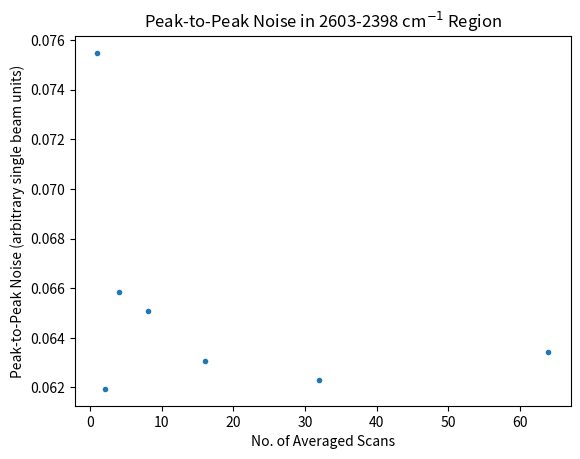

This chart was generated by the following Python code: (Note: this script raises an exception after producing the figure.)
"""
snr.py

Plots the noise from spectra containing varying numbers of scan counts, averaged.
Signal is omitted as it remains constant throughout this dataset.

Standalone script.
"""

from pathlib import Path
import numpy as np
import pandas as pd
import matplotlib.pyplot as plt

no_scans = [1, 2, 4, 8, 16, 32, 64]
no_scans_log2 = [0, 1, 2, 3, 4, 5, 6]
peak_to_peak_noise = [0.07548, 0.06194, 0.06584, 0.06507, 0.06308, 0.06230, 0.06341]
rms_noise = [0.01866, 0.01782, 0.01841, 0.01832, 0.01825, 0.01821, 0.01821]

df_noise = pd.DataFrame({"no_scans": no_scans, "peak_to_peak": peak_to_peak_noise, "rms": rms_noise})
df_noise.set_index("no_scans", inplace=True)
# print(df_noise)

path_save = Path.cwd() / "outputs" / "snr"
try:
    Path.mkdir(path_save)
except OSError:
    pass

plt.figure()
plt.plot(no_scans, peak_to_peak_noise, ".", label="peak to peak")
plt.title("Peak-to-Peak Noise in 2603-2398 cm$^{-1}$ Region")
plt.xlabel("No. of Averaged Scans")
plt.ylabel("Peak-to-Peak Noise (arbitrary single beam units)")
fig_name = "p2p_noise_vs_scan_count.png"
plt.savefig(path_save / fig_name)

plt.figure()
plt.plot(no_scans, rms_noise, ".", label="RMS")
plt.title("RMS Noise in 2603-2398 cm$^{-1}$ Region")
plt.xlabel("No. of Averaged Scans")
plt.ylabel("RMS Noise (arbitrary single beam units)")
fig_name = "rms_noise_vs_scan_count.png"
plt.savefig(path_save / fig_name)

plt.figure()
plt.plot(no_scans_log2, peak_to_peak_noise, ".", label="peak to peak")
plt.title("Peak-to-Peak Noise in 2603-2398 cm$^{-1}$ Region")
plt.xlabel("log$_2$(No. of Averaged Scans)")
plt.ylabel("Peak-to-Peak Noise (arbitrary single beam units)")
fig_name = "log_p2p_noise_vs_scan_count.png"
plt.savefig(path_save / fig_name)

plt.figure()
plt.plot(no_scans_log2, rms_noise, ".", label="RMS")
plt.title("RMS Noise in 2603-2398 cm$^{-1}$ Region")
plt.xlabel("log$_2$(No. of Averaged Scans)")
plt.ylabel("RMS Noise (arbitrary single beam units)")
fig_name = "log_rms_noise_vs_scan_count.png"
plt.savefig(path_save / fig_name)
